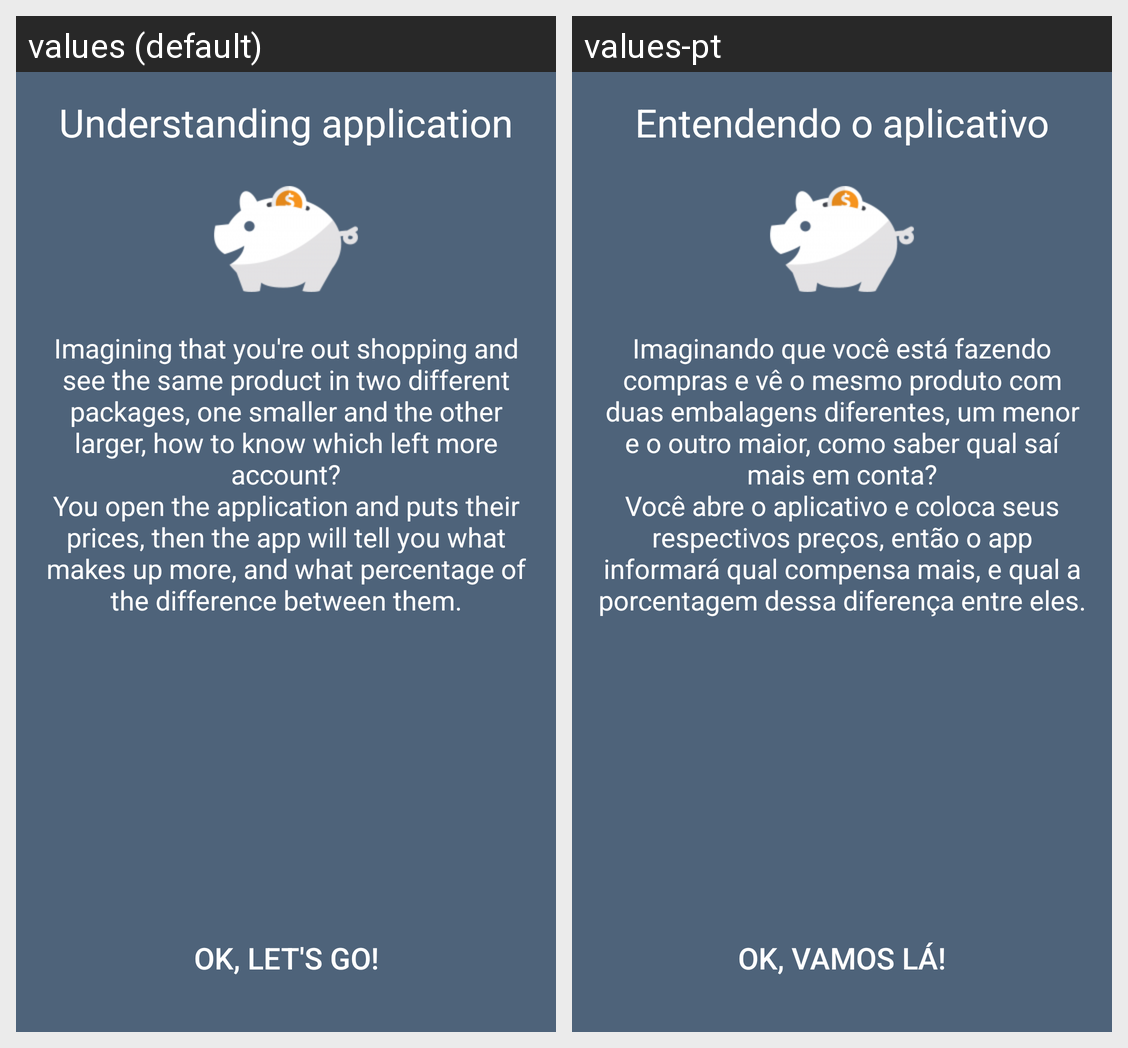

The Android screen above is rendered under two locales of the same app. Produce the string resources it draws, with the default and per-locale values.
Android screen res/layout/activity_how_works.xml rendered under 2 locales, left to right: values (default), values-pt. Device: Nexus 5 (rendered at 1080×1920; each locale shown at half size, 540×960, under a caption strip naming it); theme AppTheme.NoActionBar.
Strings drawn on this screen, with the default value and each locale's value (text and hints the layout hard-codes, and strings that could not be matched under every locale, appear in the picture but are not listed):

alert_title
  values: Understanding application
  values-pt: Entendendo o aplicativo

alert_message
  values: Imagining that you're out shopping and see the same product in two different packages, one smaller and the other larger, how to know which left more account?
      You open the application and puts their prices, then the app will tell you what makes up more, and what percentage of the difference between them.
  values-pt: Imaginando que você está fazendo compras e vê o mesmo produto com duas embalagens diferentes, um menor e o outro maior, como saber qual saí mais em conta?
      Você abre o aplicativo e coloca seus respectivos preços, então o app informará qual compensa mais, e qual a porcentagem dessa diferença entre eles.

alert_button
  values: OK, let's go!
  values-pt: OK, vamos lá!
